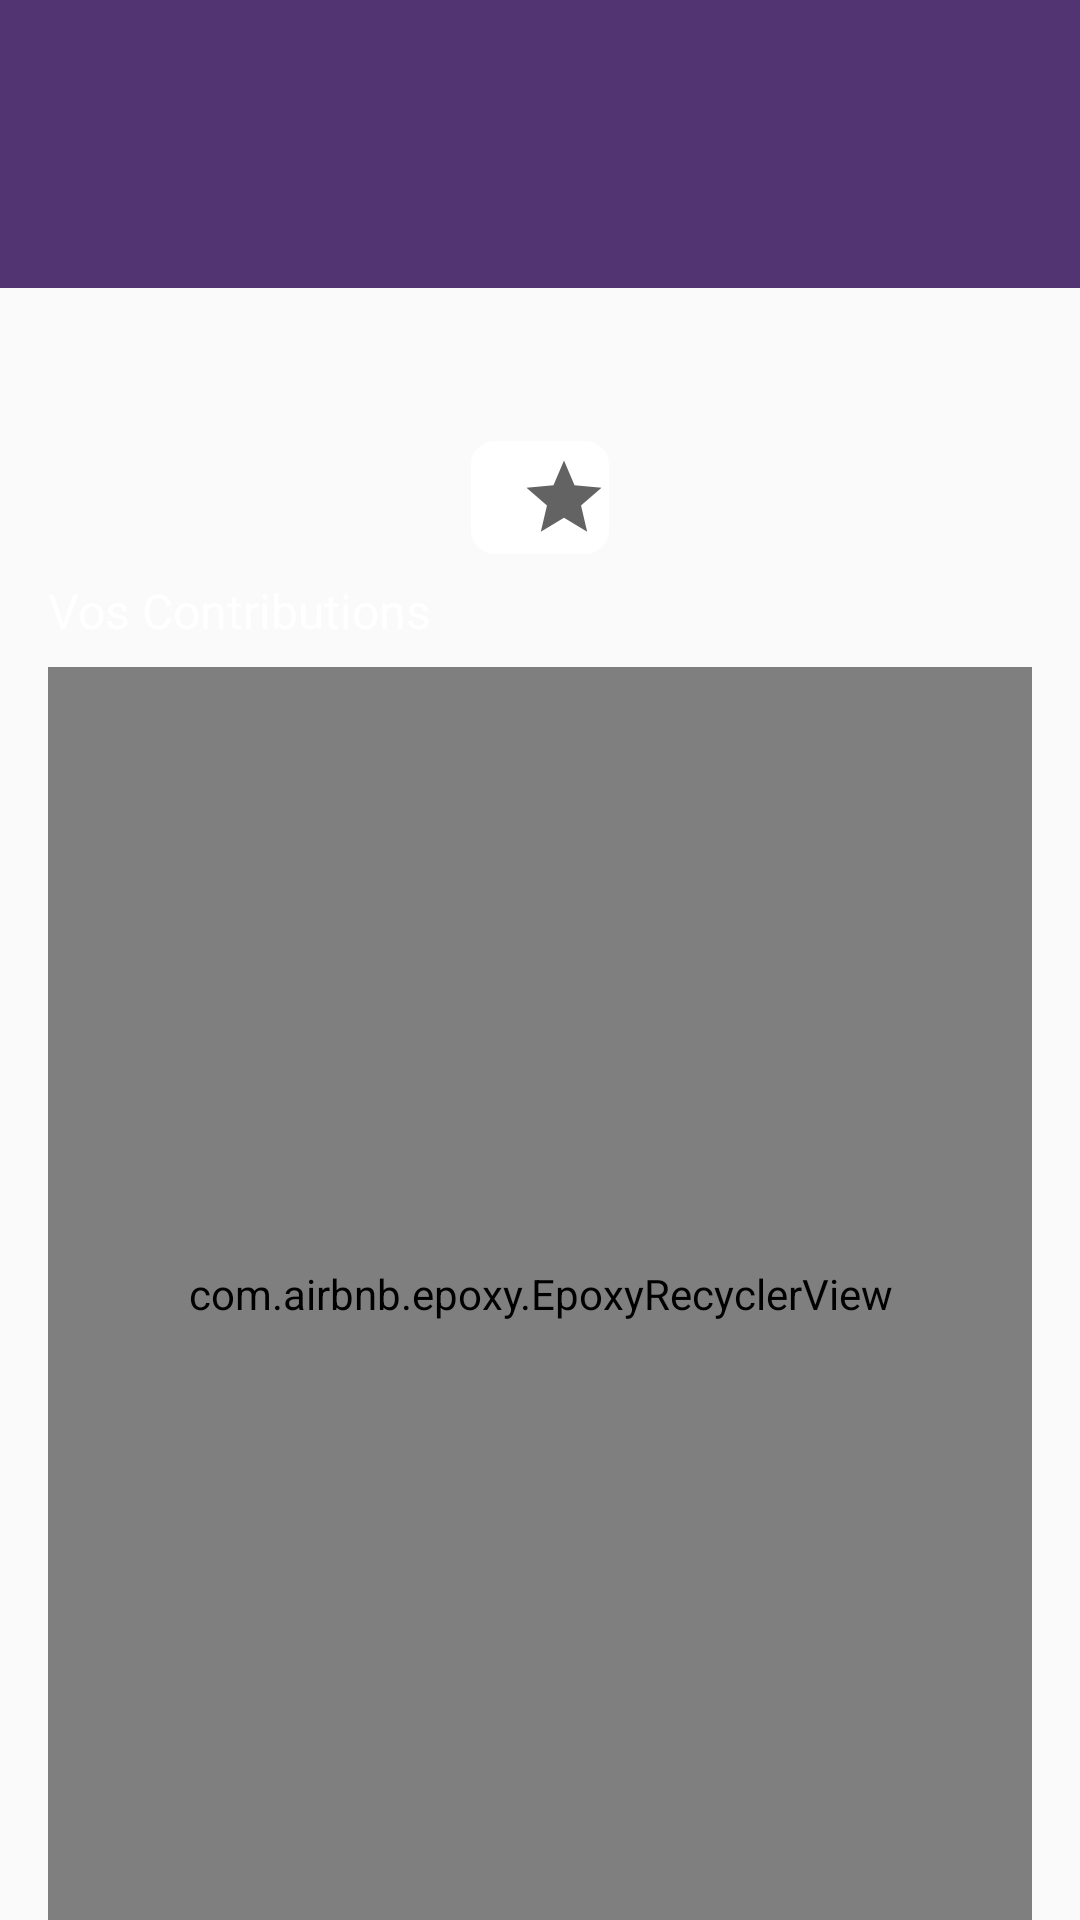

Here is an Android app screen rendered from its layout file. Give the layout XML and the strings, colors and styles it references.
<!-- AndroidManifest.xml: application theme AppTheme -->
<!-- res/layout/fragment_profile.xml -->
<?xml version="1.0" encoding="utf-8"?>
<androidx.constraintlayout.widget.ConstraintLayout xmlns:android="http://schemas.android.com/apk/res/android"
    xmlns:app="http://schemas.android.com/apk/res-auto"
    xmlns:tools="http://schemas.android.com/tools"
    android:id="@+id/home"
    android:layout_width="match_parent"
    android:layout_height="match_parent"
    android:background="@drawable/grad"
    tools:context=".ui.profile.ProfileFragment">

    <View
        android:id="@+id/cardView"
        android:layout_width="match_parent"
        android:layout_height="0dp"
        android:background="@color/colorPrimary"
        app:layout_constraintBottom_toTopOf="@+id/guideline_horizontal"
        app:layout_constraintEnd_toEndOf="parent"
        app:layout_constraintStart_toStartOf="parent"
        app:layout_constraintTop_toTopOf="parent" />

    <TextView
        android:id="@+id/tvProfileFName"
        android:layout_width="wrap_content"
        android:layout_height="wrap_content"
        android:layout_marginStart="@dimen/small"
        android:layout_marginLeft="@dimen/small"
        android:layout_marginEnd="@dimen/mini"
        android:layout_marginRight="@dimen/mini"
        android:textColor="@color/white"
        android:textSize="@dimen/textH2"
        app:layout_constrainedWidth="true"
        app:layout_constraintBottom_toTopOf="@+id/guideline_horizontal"
        app:layout_constraintEnd_toStartOf="@+id/guideline_vertical"
        app:layout_constraintHorizontal_bias="1"
        app:layout_constraintStart_toStartOf="parent"
        app:layout_constraintTop_toTopOf="parent"
        tools:text="Amine" />

    <TextView
        android:id="@+id/tvProfileLName"
        android:layout_width="wrap_content"
        android:layout_height="wrap_content"
        android:layout_marginStart="@dimen/mini"
        android:layout_marginLeft="@dimen/mini"
        android:layout_marginEnd="@dimen/small"
        android:layout_marginRight="@dimen/small"
        android:textColor="@color/white"
        android:textSize="@dimen/textH2"
        app:layout_constrainedWidth="true"
        app:layout_constraintBottom_toTopOf="@+id/guideline_horizontal"
        app:layout_constraintEnd_toEndOf="parent"
        app:layout_constraintHorizontal_bias="0"
        app:layout_constraintStart_toStartOf="@+id/guideline_vertical"
        app:layout_constraintTop_toTopOf="parent"
        tools:text="Karimi" />


    <TextView
        android:id="@+id/tvProfileGuildeName"
        android:layout_width="wrap_content"
        android:layout_height="wrap_content"
        android:layout_marginTop="@dimen/small"
        android:contentDescription="@string/app_name"
        android:textColor="@color/white"
        android:textSize="@dimen/textH1"
        android:textStyle="bold"
        app:layout_constraintEnd_toEndOf="parent"
        app:layout_constraintStart_toStartOf="parent"
        app:layout_constraintTop_toBottomOf="@+id/cardView"
        tools:text="Belier" />

    <View
        android:id="@+id/background_points"
        android:layout_width="0dp"
        android:layout_height="0dp"
        android:background="@drawable/bg_points"
        android:gravity="center"
        android:orientation="horizontal"
        app:layout_constraintBottom_toBottomOf="@+id/tvProfileGuildePoints"
        app:layout_constraintEnd_toEndOf="@+id/star_ic"
        app:layout_constraintStart_toStartOf="@+id/tvProfileGuildePoints"
        app:layout_constraintTop_toTopOf="@+id/tvProfileGuildePoints"
        app:layout_constraintHorizontal_bias="0.0"
        app:layout_constraintVertical_bias="0.0" />

    <TextView
        android:id="@+id/tvProfileGuildePoints"
        android:layout_width="wrap_content"
        android:layout_height="wrap_content"
        android:layout_marginTop="@dimen/mini"
        android:padding="@dimen/mini"
        android:textColor="@color/colorH2"
        android:textSize="@dimen/textH2"
        app:layout_constraintEnd_toStartOf="@+id/star_ic"
        app:layout_constraintStart_toStartOf="@+id/tvProfileGuildeName"
        app:layout_constraintTop_toBottomOf="@+id/tvProfileGuildeName"
        tools:text="23183" />

    <View
        android:id="@+id/line"
        android:layout_width="1dp"
        android:layout_height="0dp"
        android:layout_marginTop="@dimen/mini"
        android:layout_marginBottom="@dimen/mini"
        android:background="@drawable/line"
        app:layout_constraintBottom_toBottomOf="@+id/tvProfileGuildePoints"
        app:layout_constraintEnd_toStartOf="@+id/star_ic"
        app:layout_constraintHorizontal_bias="0.5"
        app:layout_constraintStart_toEndOf="@+id/tvProfileGuildePoints"
        app:layout_constraintTop_toTopOf="@+id/tvProfileGuildePoints" />

    <ImageView
        android:id="@+id/star_ic"
        android:layout_width="@dimen/width_height_icon"
        android:layout_height="@dimen/width_height_icon"
        android:contentDescription="@string/app_name"
        android:src="@drawable/ic_star"
        app:layout_constraintBottom_toBottomOf="@+id/tvProfileGuildePoints"
        app:layout_constraintEnd_toEndOf="@+id/tvProfileGuildeName"
        app:layout_constraintStart_toEndOf="@+id/tvProfileGuildePoints"
        app:layout_constraintTop_toTopOf="@+id/tvProfileGuildePoints" />

    <TextView
        android:id="@+id/textView"
        android:layout_width="0dp"
        android:layout_height="wrap_content"
        android:layout_marginStart="@dimen/small"
        android:layout_marginLeft="@dimen/small"
        android:layout_marginTop="@dimen/mini"
        android:text="@string/your_contributions"
        android:textColor="@color/white"
        android:textSize="@dimen/textH2"
        app:layout_constraintEnd_toEndOf="parent"
        app:layout_constraintStart_toStartOf="parent"
        app:layout_constraintTop_toBottomOf="@+id/background_points" />

    <com.airbnb.epoxy.EpoxyRecyclerView
        android:id="@+id/rvProfileContributions"
        android:layout_width="0dp"
        android:layout_height="0dp"
        android:layout_marginStart="@dimen/small"
        android:layout_marginLeft="@dimen/small"
        android:layout_marginTop="@dimen/mini"
        android:layout_marginEnd="@dimen/small"
        android:layout_marginRight="@dimen/small"
        app:layout_constraintBottom_toBottomOf="parent"
        app:layout_constraintEnd_toEndOf="parent"
        app:layout_constraintStart_toStartOf="parent"
        app:layout_constraintTop_toBottomOf="@+id/textView"
        tools:itemCount="5"
        tools:listitem="@layout/item_submission" />

    <androidx.constraintlayout.widget.Guideline
        android:id="@+id/guideline_vertical"
        android:layout_width="wrap_content"
        android:layout_height="0dp"
        android:orientation="vertical"
        app:layout_constraintBottom_toBottomOf="@id/guideline_horizontal"
        app:layout_constraintGuide_percent="0.5"
        app:layout_constraintTop_toTopOf="parent" />

    <androidx.constraintlayout.widget.Guideline
        android:id="@+id/guideline_horizontal"
        android:layout_width="wrap_content"
        android:layout_height="wrap_content"
        android:orientation="horizontal"
        app:layout_constraintBottom_toBottomOf="parent"
        app:layout_constraintGuide_percent="0.15"
        app:layout_constraintTop_toTopOf="parent" />
</androidx.constraintlayout.widget.ConstraintLayout>
<!-- res/layout/item_submission.xml (included above) -->
<?xml version="1.0" encoding="utf-8"?>
<androidx.cardview.widget.CardView xmlns:android="http://schemas.android.com/apk/res/android"
    xmlns:tools="http://schemas.android.com/tools"
    android:id="@+id/itemContribution"
    android:layout_width="match_parent"
    android:layout_height="wrap_content"
    xmlns:app="http://schemas.android.com/apk/res-auto"
    android:layout_marginBottom="@dimen/mini"
    app:cardCornerRadius="@dimen/item_corner_radius">

    <androidx.constraintlayout.widget.ConstraintLayout
        android:layout_width="match_parent"
        android:layout_height="wrap_content"
        android:orientation="horizontal"
        android:padding="@dimen/item_linear_padding">

        <ImageView
            android:id="@+id/imageView"
            android:layout_width="@dimen/width_height_icon"
            android:layout_height="@dimen/width_height_icon"
            android:contentDescription="@string/app_name"
            android:src="@drawable/ic_guilde"
            app:layout_constraintBottom_toBottomOf="parent"
            app:layout_constraintStart_toStartOf="parent"
            app:layout_constraintTop_toTopOf="parent" />

        <View
            android:id="@+id/view"
            android:layout_width="1dp"
            android:layout_height="0dp"
            android:layout_marginLeft="@dimen/small"
            android:background="@drawable/line"
            app:layout_constraintBottom_toBottomOf="parent"
            app:layout_constraintStart_toEndOf="@+id/imageView"
            app:layout_constraintTop_toTopOf="parent"
            app:layout_constraintVertical_bias="0"
            android:layout_marginStart="@dimen/small" />

        <TextView
            android:id="@+id/tvSubmissionSubject"
            android:layout_width="0dp"
            android:layout_height="wrap_content"
            android:layout_marginStart="@dimen/small"
            android:layout_marginLeft="@dimen/small"
            android:textColor="@color/colorH1"
            android:textStyle="bold"
            app:layout_constraintBottom_toTopOf="@+id/tvTimeSubmission"
            app:layout_constraintEnd_toEndOf="parent"
            app:layout_constraintStart_toEndOf="@+id/view"
            app:layout_constraintTop_toTopOf="parent"
            tools:text="Contribution Subject" />

        <TextView
            android:id="@+id/tvTimeSubmission"
            android:layout_width="0dp"
            android:layout_height="wrap_content"
            android:layout_marginStart="@dimen/small"
            android:layout_marginLeft="@dimen/small"
            android:textColor="@color/colorH2"
            app:layout_constraintBottom_toBottomOf="parent"
            app:layout_constraintEnd_toEndOf="parent"
            app:layout_constraintHorizontal_bias="0"
            app:layout_constraintStart_toEndOf="@+id/view"
            app:layout_constraintTop_toBottomOf="@+id/tvSubmissionSubject"
            tools:text="Crée le 05/03 a 12h31" />

    </androidx.constraintlayout.widget.ConstraintLayout>
</androidx.cardview.widget.CardView>
<!-- resources referenced by this layout -->
<resources>
  <color name="colorH1">#444444</color>
  <color name="colorH2">#7b7b7b</color>
  <color name="colorPrimary">#533473</color>
  <color name="white">#fff</color>
  <dimen name="item_corner_radius">5dp</dimen>
  <dimen name="item_linear_padding">15dp</dimen>
  <dimen name="mini">8dp</dimen>
  <dimen name="small">16dp</dimen>
  <dimen name="textH1">20sp</dimen>
  <dimen name="textH2">16sp</dimen>
  <dimen name="width_height_icon">30dp</dimen>
  <!-- drawable bg_points (drawable) -->
  <?xml version="1.0" encoding="utf-8"?>
  <layer-list xmlns:android="http://schemas.android.com/apk/res/android">
      <item>
          <shape xmlns:android="http://schemas.android.com/apk/res/android"
              android:shape="rectangle">
              <corners android:radius="8dp" />
              <solid android:color="@color/white" />
          </shape>
      </item>
  </layer-list>
  <!-- drawable ic_guilde (drawable-anydpi) -->
  <vector xmlns:android="http://schemas.android.com/apk/res/android"
          android:width="24dp"
          android:height="24dp"
          android:viewportWidth="24.0"
          android:viewportHeight="24.0">
      <path
          android:fillColor="#FF636363"
          android:pathData="M7.2,14.4m-3.2,0a3.2,3.2 0,1 1,6.4 0a3.2,3.2 0,1 1,-6.4 0"/>
      <path
          android:fillColor="#FF636363"
          android:pathData="M14.8,18m-2,0a2,2 0,1 1,4 0a2,2 0,1 1,-4 0"/>
      <path
          android:fillColor="#FF636363"
          android:pathData="M15.2,8.8m-4.8,0a4.8,4.8 0,1 1,9.6 0a4.8,4.8 0,1 1,-9.6 0"/>
  </vector>
  <!-- drawable ic_star (drawable-anydpi) -->
  <vector xmlns:android="http://schemas.android.com/apk/res/android"
          android:width="24dp"
          android:height="24dp"
          android:viewportWidth="24.0"
          android:viewportHeight="24.0">
      <path
          android:fillColor="#FF636363"
          android:pathData="M12,17.27L18.18,21l-1.64,-7.03L22,9.24l-7.19,-0.61L12,2 9.19,8.63 2,9.24l5.46,4.73L5.82,21z"/>
  </vector>
  <string name="app_name">Guildes App</string>
  <string name="your_contributions">Vos Contributions</string>
  <style name="AppTheme" parent="Theme.AppCompat.Light.NoActionBar">
          
          <item name="colorPrimary">@color/colorPrimary</item>
          <item name="colorPrimaryDark">@color/colorPrimaryDark</item>
          <item name="colorAccent">@color/colorAccent</item>
      </style>
  <color name="colorPrimaryDark">#000000</color>
  <color name="colorAccent">#54beea</color>
</resources>
